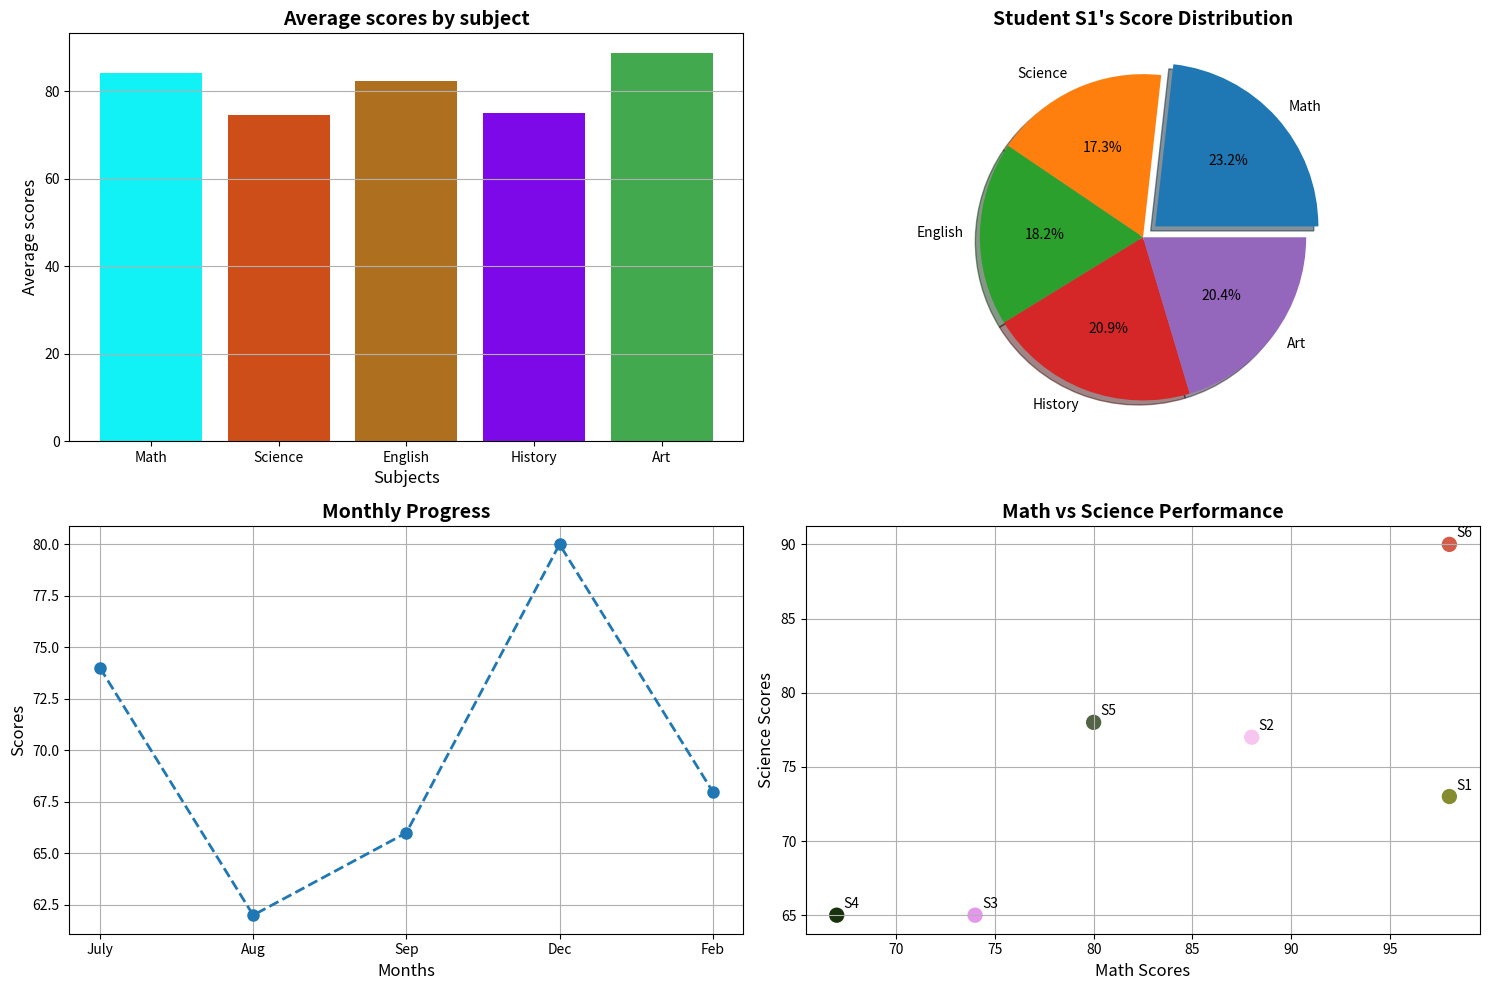

Reproduce this figure in Python.
import matplotlib.pyplot as plt
import numpy as np

students = ['S1','S2','S3','S4','S5','S6']
subjects = ['Math', 'Science','English','History','Art']
months = ['July','Aug','Sep','Dec','Feb']

np.random.seed(42)

math_scores = np.random.randint(60,100,len(students))
science_scores = np.random.randint(55,95,len(students))
english_scores = np.random.randint(70,98,len(students))
history_scores = np.random.randint(65,92,len(students))
art_scores = np.random.randint(75,99,len(students))

student_progress = np.random.randint(60,95,len(months))

fig, ((ax1, ax2), (ax3, ax4)) = plt.subplots(2, 2, figsize=(15, 10))

# Bar Chart (ax1) - Average scores by subject
ax1.set_title('Average scores by subject', fontsize=14, fontweight='bold')
ax1.set_xlabel('Subjects', fontsize=12)
ax1.set_ylabel('Average scores', fontsize=12)

avg_math_scores = np.mean(math_scores)
avg_science_scores = np.mean(science_scores)
avg_english_scores = np.mean(english_scores)
avg_history_scores = np.mean(history_scores)
avg_art_scores = np.mean(art_scores)

averages = [avg_math_scores, avg_science_scores, avg_english_scores, avg_history_scores, avg_art_scores]
bar_colors = np.random.rand(len(subjects), 3)
ax1.bar(subjects, averages, color=bar_colors)
ax1.grid(axis='y')

# Pie Chart (ax2) - Student S1's score distribution
student_index = 0
s1_scores = [math_scores[0], science_scores[0], english_scores[0], history_scores[0], art_scores[0]]

max_score_index = np.argmax(s1_scores)
explode = [0, 0, 0, 0, 0]
explode[max_score_index] = 0.1

ax2.pie(s1_scores, labels=subjects, explode=explode, autopct='%1.1f%%', shadow=True)
ax2.set_title("Student S1's Score Distribution", fontsize=14, fontweight='bold')

# Line Chart (ax3) - Monthly progress
ax3.set_title('Monthly Progress', fontsize=14, fontweight='bold')
ax3.set_xlabel('Months', fontsize=12)
ax3.set_ylabel('Scores', fontsize=12)
ax3.grid(True)
ax3.plot(months, student_progress, marker='o', linestyle='--', linewidth=2, markersize=8)

# Scatter Plot (ax4) - Math vs Science performance
ax4.set_title('Math vs Science Performance', fontsize=14, fontweight='bold')  # Fixed typo
ax4.set_xlabel('Math Scores', fontsize=12)
ax4.set_ylabel('Science Scores', fontsize=12)

# Create colors for scatter plot and add labels
colors = np.random.rand(len(students), 3)
ax4.scatter(math_scores, science_scores, color=colors, s=100)

# Add student labels to each point
for i, student in enumerate(students):
    ax4.annotate(student, (math_scores[i], science_scores[i]), 
                 xytext=(5, 5), textcoords='offset points', fontsize=10)

ax4.grid(True)

plt.tight_layout()
plt.show()